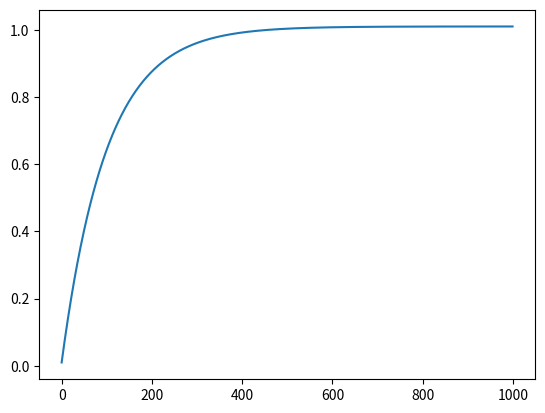

Reproduce this figure in Python.
import numpy as np
from matplotlib import pyplot as plt

def var_vs_exp():
    xs = np.arange(0.001, 1, 0.001)
    ys = np.sqrt((1-xs)/(xs**2))

    plt.plot(1/xs, ys)
    plt.show()

def dist(p):
    xs = np.arange(0.0, 1/p*10.0, 1.0)
    ys = p*(1-p)**(xs-1)

    plt.plot(xs, np.cumsum(ys))
    plt.show()

dist(0.01)